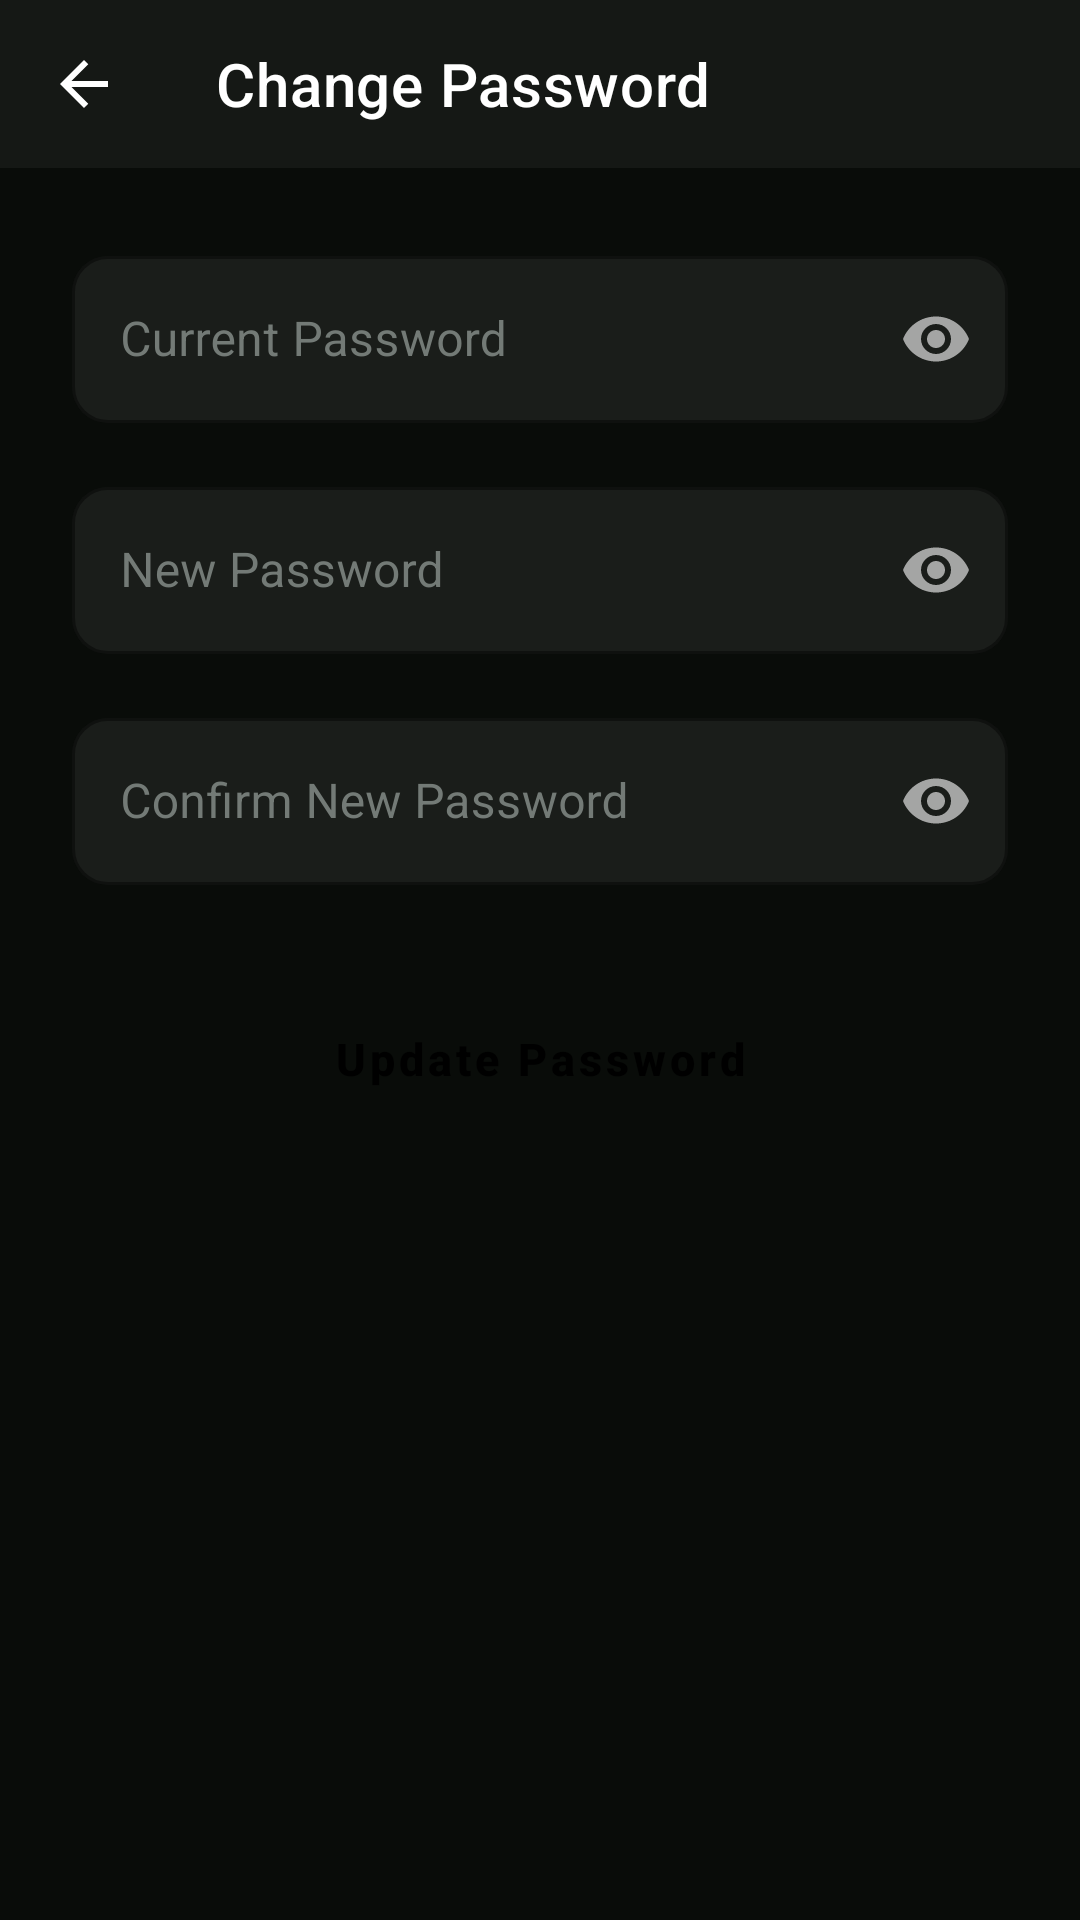

Produce the Android XML layout that renders to this screen, including the resource entries it uses.
<!-- AndroidManifest.xml: activity theme Theme.FitZone -->
<!-- res/layout/activity_change_password.xml -->
<?xml version="1.0" encoding="utf-8"?>
<LinearLayout xmlns:android="http://schemas.android.com/apk/res/android"
    xmlns:app="http://schemas.android.com/apk/res-auto"
    android:layout_width="match_parent"
    android:layout_height="match_parent"
    android:orientation="vertical"
    android:background="@color/colorBackground"
    android:fitsSystemWindows="true">

    <androidx.appcompat.widget.Toolbar
        android:id="@+id/toolbar"
        android:layout_width="match_parent"
        android:layout_height="?attr/actionBarSize"
        android:background="@color/colorSurface"
        app:navigationIcon="@drawable/ic_back"
        app:title="@string/settings_change_password"
        app:titleTextColor="@color/colorTextPrimary" />

    <ScrollView
        android:layout_width="match_parent"
        android:layout_height="match_parent"
        android:clipToPadding="false"
        android:paddingBottom="@dimen/spacing_xl">

        <LinearLayout
            android:layout_width="match_parent"
            android:layout_height="wrap_content"
            android:orientation="vertical"
            android:padding="@dimen/spacing_lg">

            <com.google.android.material.textfield.TextInputLayout
                style="@style/Widget.FitZone.TextInputLayout"
                android:layout_width="match_parent"
                android:layout_height="wrap_content"
                android:layout_marginBottom="@dimen/spacing_md"
                android:hint="Current Password"
                app:endIconMode="password_toggle">

                <com.google.android.material.textfield.TextInputEditText
                    android:id="@+id/etCurrentPassword"
                    android:layout_width="match_parent"
                    android:layout_height="wrap_content"
                    android:inputType="textPassword" />
            </com.google.android.material.textfield.TextInputLayout>

            <com.google.android.material.textfield.TextInputLayout
                style="@style/Widget.FitZone.TextInputLayout"
                android:layout_width="match_parent"
                android:layout_height="wrap_content"
                android:layout_marginBottom="@dimen/spacing_md"
                android:hint="New Password"
                app:endIconMode="password_toggle">

                <com.google.android.material.textfield.TextInputEditText
                    android:id="@+id/etNewPassword"
                    android:layout_width="match_parent"
                    android:layout_height="wrap_content"
                    android:inputType="textPassword" />
            </com.google.android.material.textfield.TextInputLayout>

            <com.google.android.material.textfield.TextInputLayout
                style="@style/Widget.FitZone.TextInputLayout"
                android:layout_width="match_parent"
                android:layout_height="wrap_content"
                android:layout_marginBottom="@dimen/spacing_xl"
                android:hint="Confirm New Password"
                app:endIconMode="password_toggle">

                <com.google.android.material.textfield.TextInputEditText
                    android:id="@+id/etConfirmPassword"
                    android:layout_width="match_parent"
                    android:layout_height="wrap_content"
                    android:inputType="textPassword" />
            </com.google.android.material.textfield.TextInputLayout>

            <Button
                android:id="@+id/btnUpdatePassword"
                style="@style/Widget.FitZone.Button.Primary"
                android:layout_width="match_parent"
                android:layout_height="wrap_content"
                android:text="Update Password" />

            <ProgressBar
                android:id="@+id/progressBar"
                android:layout_width="wrap_content"
                android:layout_height="wrap_content"
                android:layout_gravity="center"
                android:layout_marginTop="@dimen/spacing_md"
                android:visibility="gone" />

        </LinearLayout>
    </ScrollView>
</LinearLayout>
<!-- resources referenced by this layout -->
<resources>
  <color name="colorBackground">#090C09</color>
  <color name="colorSurface">#151815</color>
  <color name="colorTextPrimary">#FFFFFF</color>
  <dimen name="spacing_lg">24dp</dimen>
  <dimen name="spacing_md">16dp</dimen>
  <dimen name="spacing_xl">32dp</dimen>
  <!-- drawable ic_back (drawable) -->
  <vector xmlns:android="http://schemas.android.com/apk/res/android" android:autoMirrored="true" android:height="24dp" android:tint="@color/colorTextPrimary" android:viewportHeight="960" android:viewportWidth="960" android:width="24dp">
        
      <path android:fillColor="@android:color/white" android:pathData="M313,520L537,744L480,800L160,480L480,160L537,216L313,440L800,440L800,520L313,520Z"/>
      
  </vector>
  <string name="settings_change_password">Change Password</string>
  <style name="Widget.FitZone.Button.Primary" parent="Widget.MaterialComponents.Button">
          <item name="backgroundTint">@color/colorPrimary</item>
          <item name="android:textAppearance">@style/TextAppearance.FitZone.Button</item>
          <item name="cornerRadius">@dimen/radius_pill</item>
          <item name="android:height">@dimen/button_height</item>
      </style>
  <style name="Widget.FitZone.TextInputLayout" parent="Widget.MaterialComponents.TextInputLayout.OutlinedBox">
          <item name="boxCornerRadiusTopStart">@dimen/radius_medium</item>
          <item name="boxCornerRadiusTopEnd">@dimen/radius_medium</item>
          <item name="boxCornerRadiusBottomStart">@dimen/radius_medium</item>
          <item name="boxCornerRadiusBottomEnd">@dimen/radius_medium</item>
          <item name="boxStrokeColor">@color/colorPrimary</item>
          <item name="boxBackgroundColor">@color/colorInputBackground</item>
          <item name="hintTextColor">@color/colorTextSecondary</item>
          <item name="android:textColorHint">@color/colorTextMuted</item>
          <item name="errorTextColor">@color/colorError</item>
          <item name="boxStrokeErrorColor">@color/colorError</item>
      </style>
  <color name="colorPrimary">#C4ED33</color>
  <style name="TextAppearance.FitZone.Button" parent="TextAppearance.MaterialComponents.Button">
          <item name="android:textColor">@color/colorTextOnPrimary</item>
          <item name="android:textSize">15sp</item>
          <item name="android:textStyle">bold</item>
          <item name="textAllCaps">false</item>
      </style>
  <dimen name="radius_pill">100dp</dimen>
  <dimen name="button_height">52dp</dimen>
  <dimen name="radius_medium">12dp</dimen>
  <color name="colorInputBackground">#1A1D1A</color>
  <color name="colorTextSecondary">#A1A8A4</color>
  <color name="colorTextMuted">#737A76</color>
  <color name="colorError">#FF4D4D</color>
  <color name="colorPrimaryVariant">#A8D519</color>
  <color name="colorAccentLight">#D2F56B</color>
  <color name="colorAccentLighter">#E1FA99</color>
  <color name="colorTextOnPrimary">#000000</color>
  <style name="Widget.FitZone.Card" parent="Widget.MaterialComponents.CardView">
          <item name="cardBackgroundColor">@color/colorSurface</item>
          <item name="cardCornerRadius">@dimen/radius_large</item>
          <item name="cardElevation">0dp</item>
          <item name="strokeColor">@color/colorBorder</item>
          <item name="strokeWidth">1dp</item>
          <item name="contentPadding">@dimen/spacing_md</item>
      </style>
  <dimen name="radius_large">16dp</dimen>
  <color name="colorBorder">#2A2E2A</color>
</resources>
